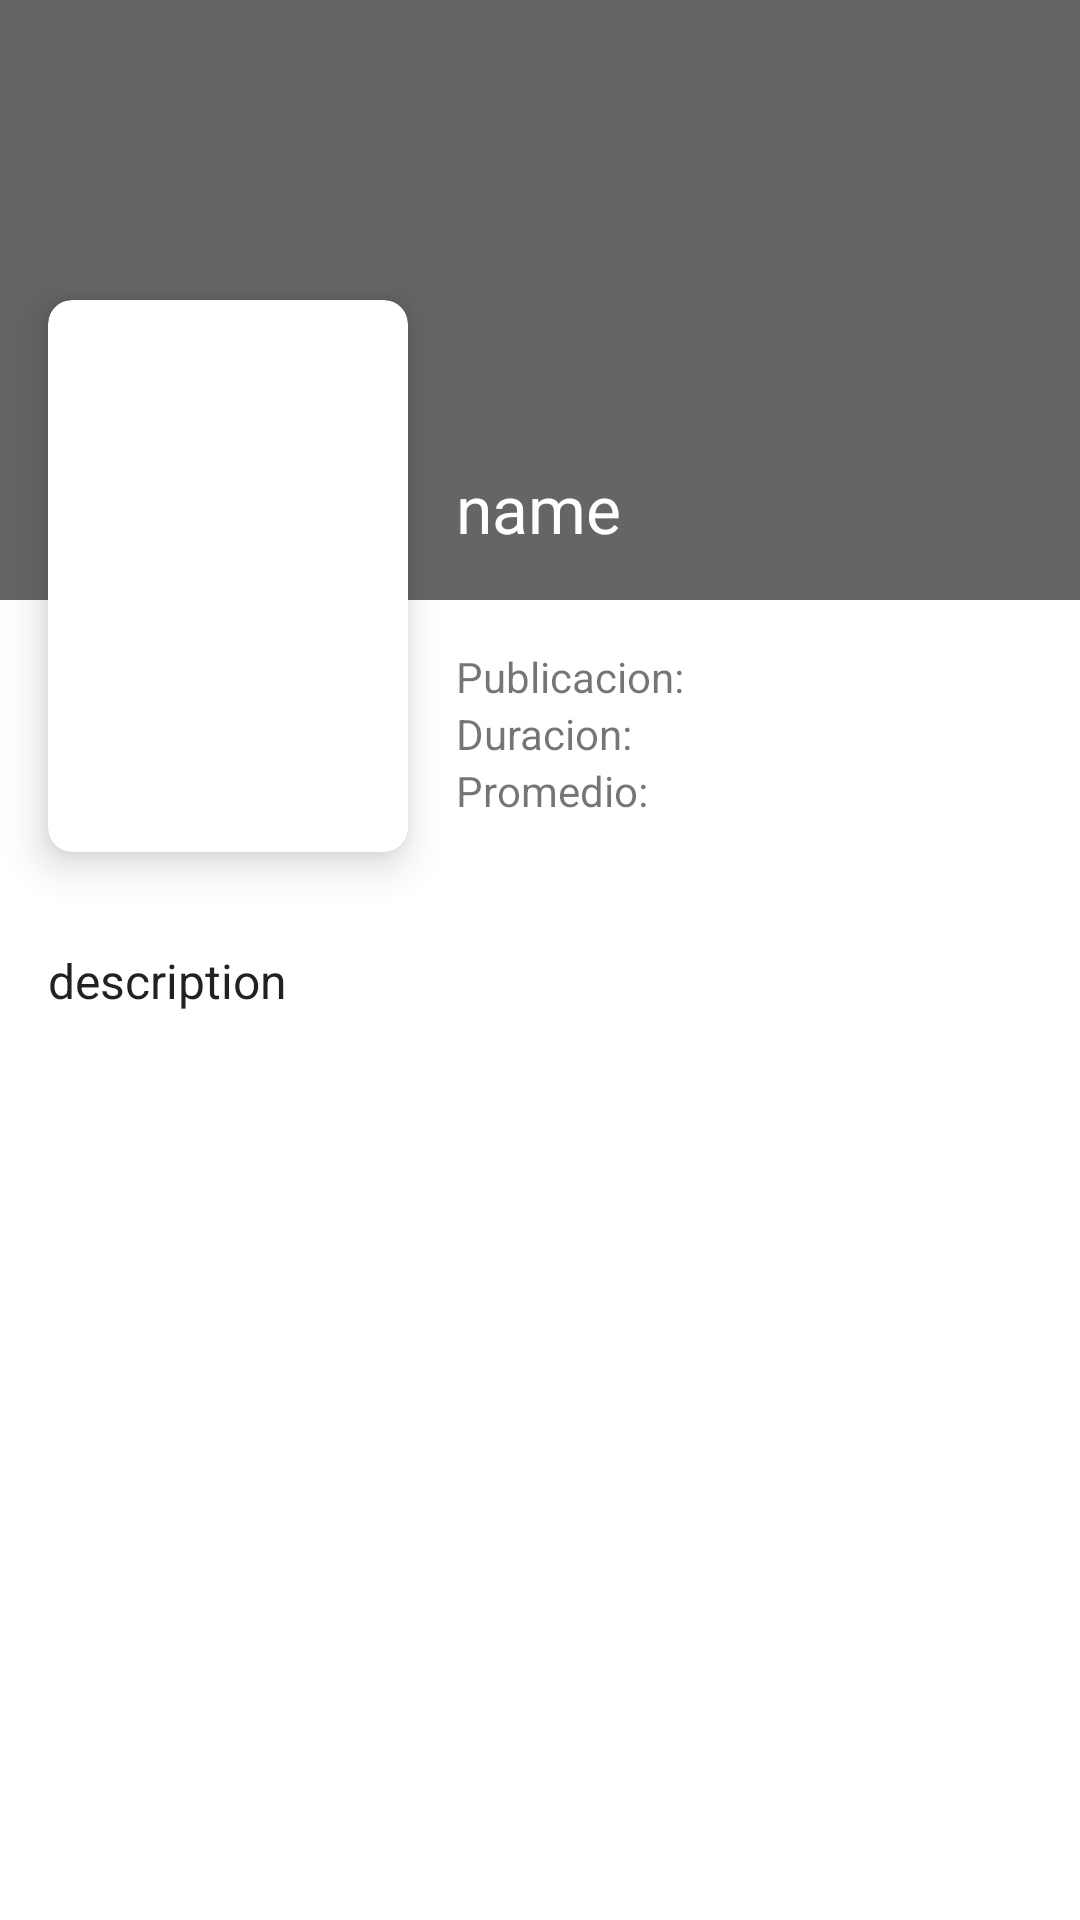

Here is an Android app screen rendered from its layout file. Give the layout XML and the strings, colors and styles it references.
<!-- AndroidManifest.xml: application theme Theme.Movies2 -->
<!-- res/layout/activity_movie_details.xml -->
<?xml version="1.0" encoding="utf-8"?>
<androidx.constraintlayout.widget.ConstraintLayout xmlns:android="http://schemas.android.com/apk/res/android"
    xmlns:app="http://schemas.android.com/apk/res-auto"
    xmlns:tools="http://schemas.android.com/tools"
    android:layout_width="match_parent"
    android:layout_height="match_parent"
    tools:context=".vews.activity.MovieDetailsActivity">

    <androidx.constraintlayout.widget.ConstraintLayout
        android:id="@+id/head"
        android:layout_width="match_parent"
        android:layout_height="@dimen/dp_300"
        app:layout_constraintTop_toTopOf="parent">

        <FrameLayout
            android:id="@+id/frame_layout"
            android:layout_width="match_parent"
            android:layout_height="@dimen/dp_200"
            app:layout_constraintTop_toTopOf="parent">

            <ImageView
                android:id="@+id/backdrop_image_view"
                android:layout_width="match_parent"
                android:layout_height="match_parent"
                android:scaleType="centerCrop" />

            <View
                android:layout_width="match_parent"
                android:layout_height="match_parent"
                android:alpha="0.6"
                android:background="@color/black" />

        </FrameLayout>

        <TextView
            android:id="@+id/title_text_view"
            android:layout_width="0dp"
            android:layout_height="wrap_content"
            android:layout_marginHorizontal="@dimen/dp_16"
            android:layout_marginBottom="@dimen/dp_16"
            android:gravity="start"
            android:maxLines="1"
            android:text="name"
            android:textAppearance="@style/TextAppearance.AppCompat.Large"
            android:textColor="@color/white"
            app:layout_constraintBottom_toBottomOf="@id/frame_layout"
            app:layout_constraintEnd_toEndOf="parent"
            app:layout_constraintStart_toEndOf="@id/poster_card_view" />

        <TextView
            android:id="@+id/date_text_view"
            android:layout_width="wrap_content"
            android:layout_height="wrap_content"
            android:layout_marginHorizontal="@dimen/dp_16"
            android:layout_marginTop="@dimen/dp_16"
            android:text="Publicacion: "
            app:layout_constraintStart_toEndOf="@id/poster_card_view"
            app:layout_constraintTop_toBottomOf="@id/frame_layout" />

        <TextView
            android:id="@+id/popularity_text_view"
            android:layout_width="wrap_content"
            android:layout_height="wrap_content"
            android:layout_marginHorizontal="@dimen/dp_16"
            android:text="Duracion: "
            app:layout_constraintStart_toEndOf="@id/poster_card_view"
            app:layout_constraintTop_toBottomOf="@id/date_text_view" />

        <TextView
            android:id="@+id/average_text_view"
            android:layout_width="wrap_content"
            android:layout_height="wrap_content"
            android:layout_marginHorizontal="@dimen/dp_16"
            android:text="Promedio: "
            app:layout_constraintStart_toEndOf="@id/poster_card_view"
            app:layout_constraintTop_toBottomOf="@id/popularity_text_view" />

        <androidx.cardview.widget.CardView
            android:id="@+id/poster_card_view"
            android:layout_width="@dimen/dp_120"
            android:layout_height="@dimen/dp_184"
            android:layout_marginHorizontal="@dimen/dp_16"
            android:layout_marginTop="@dimen/dp_100"
            app:cardCornerRadius="@dimen/dp_8"
            app:cardElevation="@dimen/dp_8"
            app:layout_constraintStart_toStartOf="parent"
            app:layout_constraintTop_toTopOf="parent">

            <FrameLayout
                android:layout_width="match_parent"
                android:layout_height="match_parent">

                <ImageView
                    android:id="@+id/poster_image_view"
                    android:layout_width="match_parent"
                    android:layout_height="match_parent"
                    android:scaleType="centerCrop" />
            </FrameLayout>

        </androidx.cardview.widget.CardView>

    </androidx.constraintlayout.widget.ConstraintLayout>

    <TextView
        android:id="@+id/description_text_view"
        android:layout_width="0dp"
        android:layout_height="wrap_content"
        android:layout_marginHorizontal="@dimen/dp_16"
        android:layout_marginTop="@dimen/dp_16"
        android:text="description"
        android:textAppearance="@style/TextAppearance.AppCompat.Light.SearchResult.Subtitle"
        app:layout_constraintEnd_toEndOf="parent"
        app:layout_constraintStart_toStartOf="parent"
        app:layout_constraintTop_toBottomOf="@id/head" />

</androidx.constraintlayout.widget.ConstraintLayout>
<!-- resources referenced by this layout -->
<resources>
  <dimen name="dp_100">100dp</dimen>
  <dimen name="dp_120">120dp</dimen>
  <dimen name="dp_16">16dp</dimen>
  <dimen name="dp_184">184dp</dimen>
  <dimen name="dp_200">200dp</dimen>
  <dimen name="dp_300">300dp</dimen>
  <dimen name="dp_8">8dp</dimen>
  <style name="Theme.Movies2" parent="Theme.MaterialComponents.DayNight.NoActionBar">
          
          <item name="colorPrimary">@color/purple_500</item>
          <item name="colorPrimaryVariant">@color/purple_700</item>
          <item name="colorOnPrimary">@color/white</item>
          
          <item name="colorSecondary">@color/teal_200</item>
          <item name="colorSecondaryVariant">@color/teal_700</item>
          <item name="colorOnSecondary">@color/black</item>
          
          <item name="android:statusBarColor" tools:targetApi="l">?attr/colorPrimaryVariant</item>
          
      </style>
  <!-- not gathered from this repository: default colours our renderer supplied (Android Studio template values) -->
  <color name="purple_500">#FF6200EE</color>
  <color name="purple_700">#FF3700B3</color>
  <color name="teal_200">#FF03DAC5</color>
  <color name="teal_700">#FF018786</color>
  <color name="black">#FF000000</color>
  <color name="white">#FFFFFFFF</color>
</resources>
